Labelled photos from "Augmented_Preprocessed_Dataset", an image-classification folder in Prothomaa/Ensemble-of-deep-learning-models-for-eye-disease-classification. The possible labels are: diabetic retinopathy, glaucoma, healthy, macular scar, myopia.

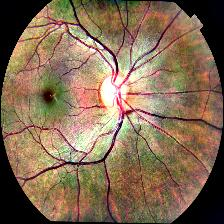
Label: healthy

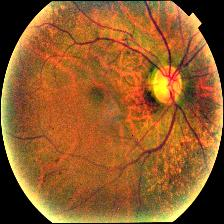
Label: myopia

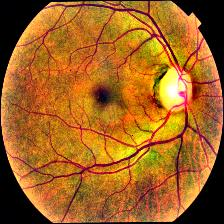
Label: glaucoma

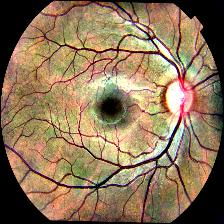
Label: healthy

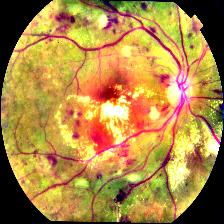
Label: diabetic retinopathy

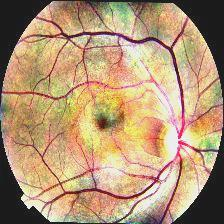
Label: macular scar
